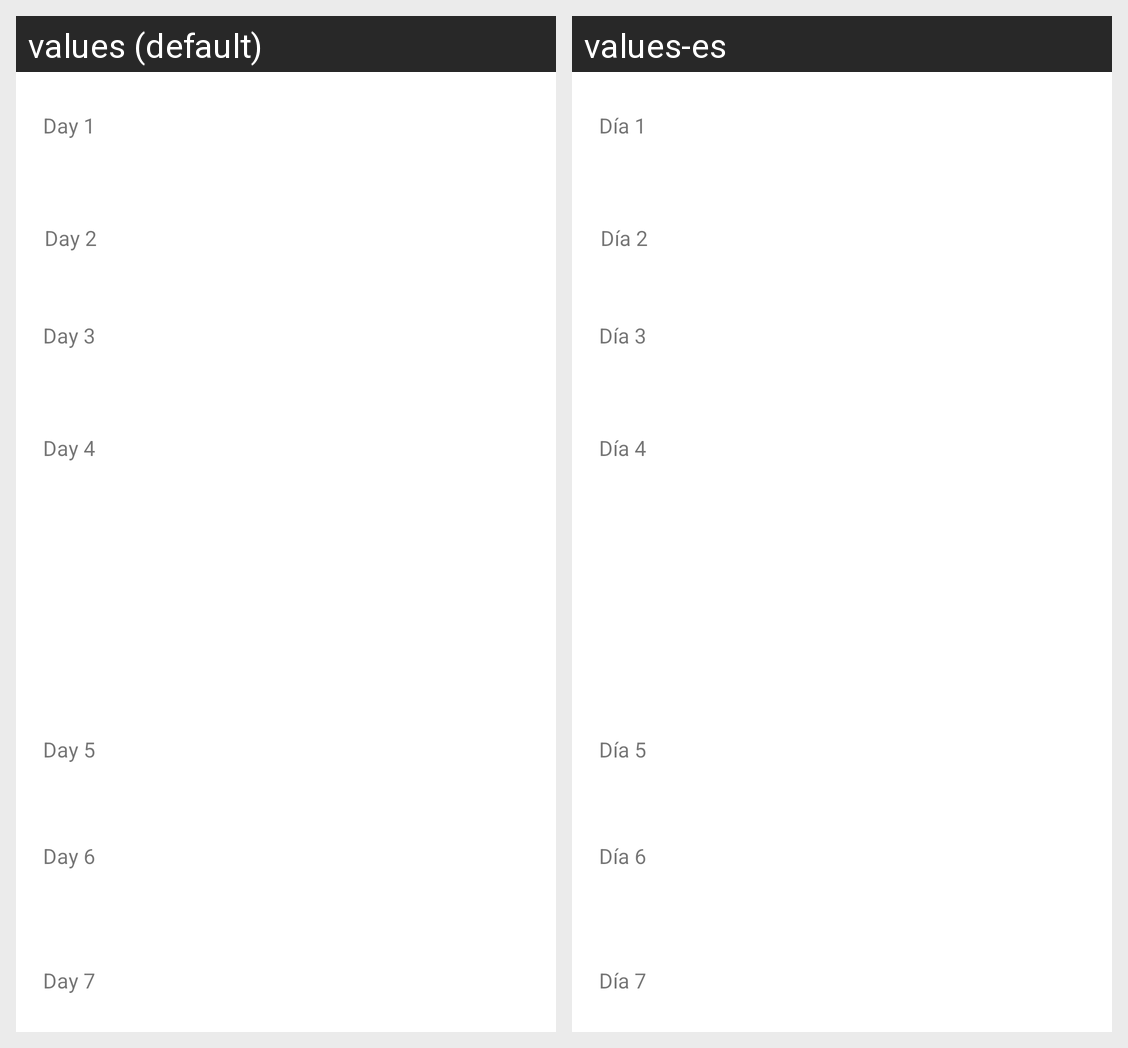

Here is an Android app screen in its default locale and in the app's own translations. Write out the translated-string differences for the strings that appear on this screen.
Android screen res/layout/activity_weekly_progress.xml rendered under 2 locales, left to right: values (default), values-es. Device: Nexus 5 (rendered at 1080×1920; each locale shown at half size, 540×960, under a caption strip naming it); theme AppTheme.
Strings drawn on this screen, with the default value and each locale's value (text and hints the layout hard-codes, and strings that could not be matched under every locale, appear in the picture but are not listed):

textView_monday
  values: Day 1
  values-es: Día 1

textView_tuesday
  values: Day 2
  values-es: Día 2

textView_wednesday
  values: Day 3
  values-es: Día 3

textView_thursday
  values: Day 4
  values-es: Día 4

textView_friday
  values: Day 5
  values-es: Día 5

textView_saturday
  values: Day 6
  values-es: Día 6

textView_sunday
  values: Day 7
  values-es: Día 7
